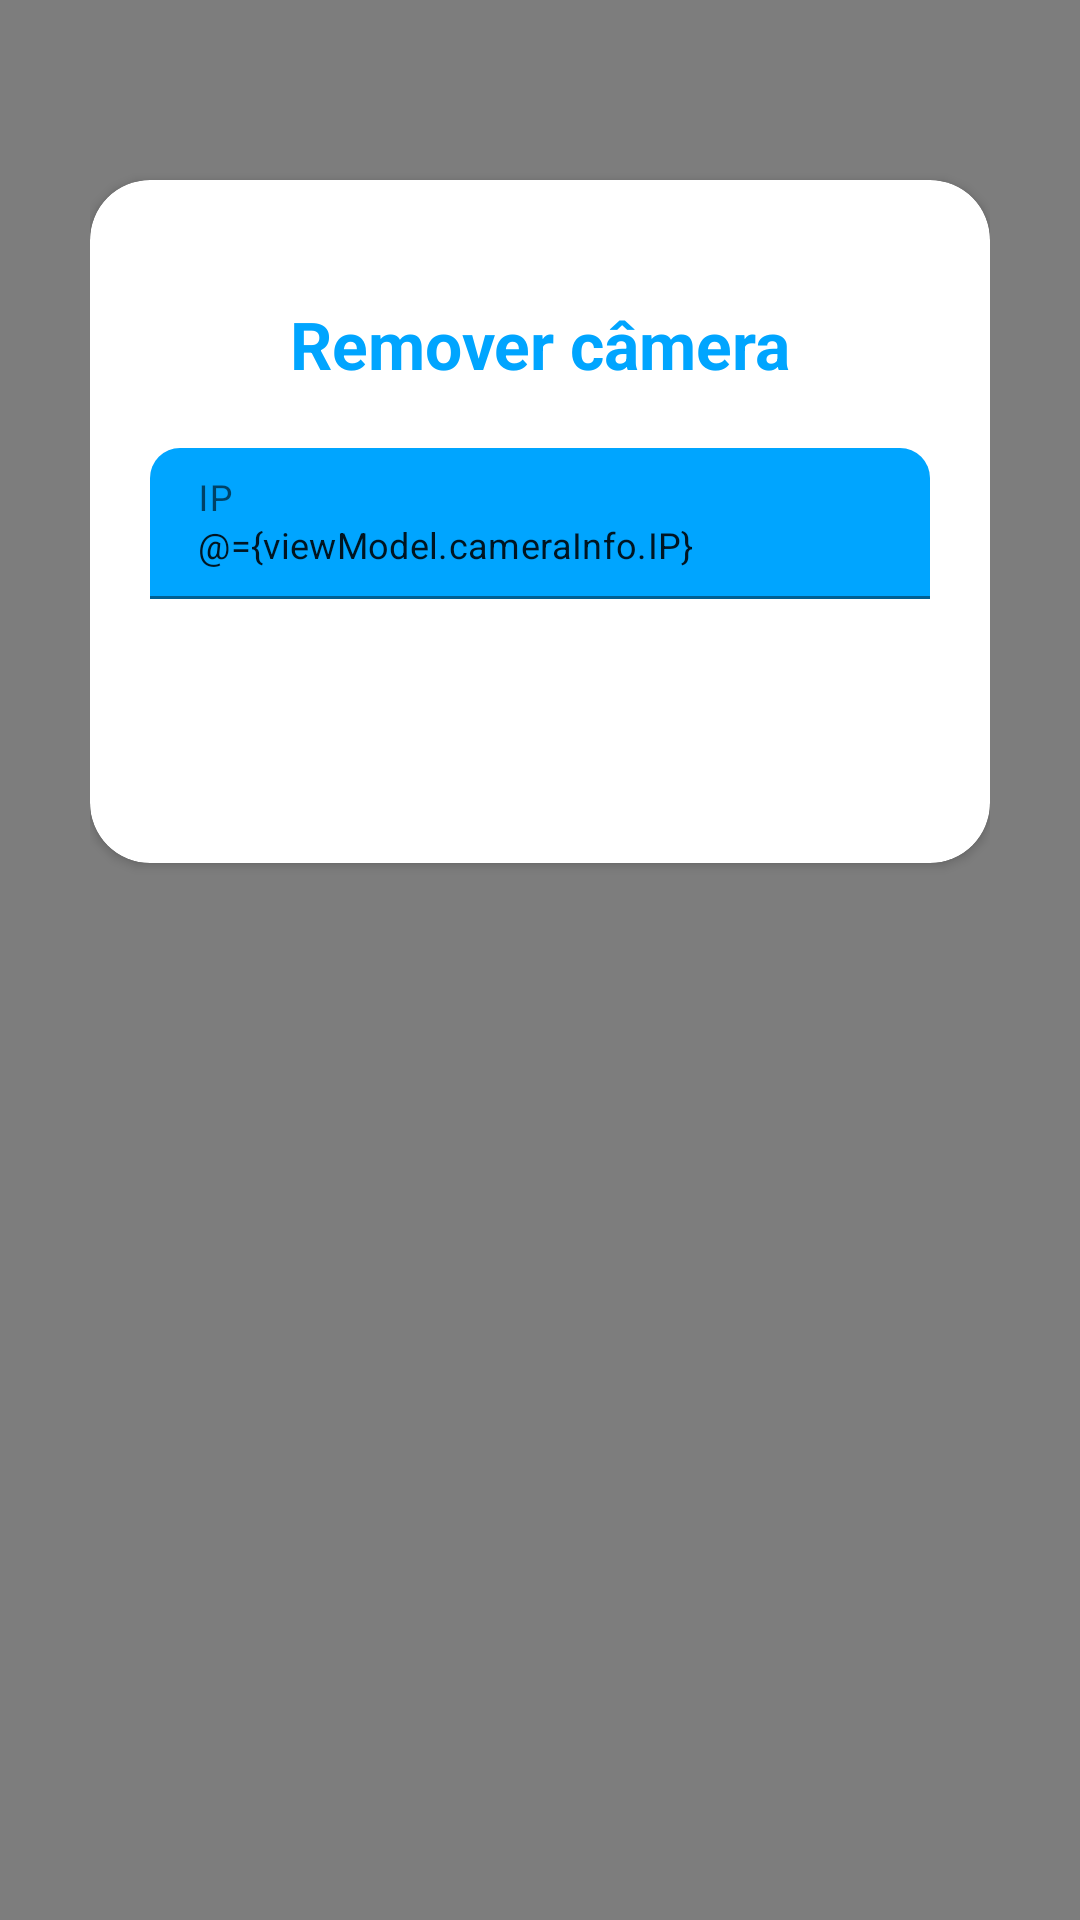

Produce the Android XML layout that renders to this screen, including the resource entries it uses.
<!-- AndroidManifest.xml: application theme Theme.WatchFlow -->
<!-- res/layout/fragment_delete_cam.xml -->
<?xml version="1.0" encoding="utf-8"?>
<layout xmlns:android="http://schemas.android.com/apk/res/android"
    xmlns:app="http://schemas.android.com/apk/res-auto"
    xmlns:tools="http://schemas.android.com/tools"
    tools:context=".operations.DeleteCamFragment">

    <data>

        <variable
            name="viewModel"
            type="com.example.watchflow.operations.OperationViewModel" />
    </data>

    <androidx.constraintlayout.widget.ConstraintLayout
        android:layout_width="match_parent"
        android:layout_height="match_parent"
        android:background="@color/colorSecondary">

        <RelativeLayout
            style="@style/loginParent"
            android:orientation="vertical"
            app:layout_constraintBottom_toBottomOf="parent"
            app:layout_constraintEnd_toEndOf="parent"
            app:layout_constraintHorizontal_bias="0.0"
            app:layout_constraintStart_toStartOf="parent"
            app:layout_constraintTop_toTopOf="parent"
            app:layout_constraintVertical_bias="0.0">

            <ScrollView style="@style/parent">

                <RelativeLayout style="@style/parent">

                    <LinearLayout
                        android:layout_width="match_parent"
                        android:layout_height="match_parent"
                        android:layout_alignParentTop="true"
                        android:weightSum="12">

                        <LinearLayout
                            style="@style/parent"
                            android:layout_weight="3"
                            android:background="@drawable/login_shape_bk"
                            android:orientation="vertical">

                            <ImageView
                                style="@style/parent"
                                android:background="@drawable/ic_login_bk"
                                android:contentDescription="login background" />

                        </LinearLayout>

                    </LinearLayout>

                    <LinearLayout
                        android:layout_width="match_parent"
                        android:layout_height="match_parent"
                        android:layout_alignParentTop="true"
                        android:layout_marginLeft="30dp"
                        android:layout_marginTop="40dp"
                        android:layout_marginRight="30dp"
                        android:orientation="vertical">

                        <androidx.cardview.widget.CardView
                            style="@style/loginCard"
                            android:layout_gravity="center"
                            android:layout_marginTop="@dimen/viewsMargin"
                            android:layout_marginBottom="@dimen/viewsMargin"
                            android:elevation="5dp"
                            app:cardCornerRadius="@dimen/loginCardRadius">


                            <LinearLayout
                                style="@style/linearParent"
                                android:layout_gravity="center"
                                android:padding="@dimen/viewsMargin">

                                <TextView
                                    style="@style/headerTextPrimary"
                                    android:layout_marginTop="@dimen/viewsMargin"
                                    android:text="@string/remove_cameras_txt" />

                                <com.google.android.material.textfield.TextInputLayout
                                    android:id="@+id/textInputIP"
                                    style="@style/textInputLayout"
                                    android:layout_marginTop="@dimen/viewsMargin">

                                    <EditText
                                        android:id="@+id/editTextIP"
                                        style="@style/modifiedEditText"
                                        android:hint="@string/ip_string"
                                        android:inputType="text"
                                        android:maxLines="1"
                                        android:text="@={viewModel.cameraInfo.IP}"/>
                                </com.google.android.material.textfield.TextInputLayout>

                                <Button
                                    android:id="@+id/button"
                                    style="@style/buttonStyle"
                                    android:layout_gravity="center_horizontal"
                                    android:layout_marginTop="@dimen/viewsMargin"
                                    android:text="@string/remove" />

                            </LinearLayout>
                        </androidx.cardview.widget.CardView>
                    </LinearLayout>
                </RelativeLayout>
            </ScrollView>
        </RelativeLayout>
    </androidx.constraintlayout.widget.ConstraintLayout>
</layout>
<!-- resources referenced by this layout -->
<resources>
  <color name="colorSecondary">#7D7D7D</color>
  <dimen name="loginCardRadius">20dp</dimen>
  <dimen name="viewsMargin">20dp</dimen>
  <string name="ip_string">IP</string>
  <string name="remove">Remover</string>
  <string name="remove_cameras_txt">Remover câmera</string>
  <style name="buttonStyle" parent="viewParent">
          <item name="android:background">@drawable/login_button_bk</item>
          <item name="android:textColor">@color/whiteTextColor</item>
          <item name="android:textStyle">bold</item>
      </style>
  <style name="headerTextPrimary" parent="headerText">
          <item name="android:textColor">@color/primaryTextColor</item>
      </style>
  <style name="linearParent" parent="parent">
          <item name="android:orientation">vertical</item>
      </style>
  <style name="loginCard" parent="parent" />
  <style name="loginParent" parent="parent">
          <item name="android:layout_height">match_parent</item>
          <item name="android:focusableInTouchMode">true</item>
      </style>
  <style name="modifiedEditText" parent="parent">
          <item name="android:textSize">@dimen/newsMoreTextSize</item>
          <item name="android:backgroundTint">@color/primaryTextColor</item>
      </style>
  <style name="parent">
          <item name="android:layout_width">match_parent</item>
          <item name="android:layout_height">wrap_content</item>
      </style>
  <style name="textInputLayout" parent="parent">
          <item name="boxCornerRadiusTopStart">@dimen/textInputLayoutRadius</item>
          <item name="boxCornerRadiusTopEnd">@dimen/textInputLayoutRadius</item>
      </style>
  <style name="Theme.WatchFlow" parent="Theme.MaterialComponents.DayNight.DarkActionBar">
          
          <item name="colorPrimary">@color/colorPrimary</item>
          <item name="colorPrimaryVariant">@color/colorAccent</item>
          <item name="colorOnPrimary">@android:color/white</item>
          
          <item name="colorSecondary">@color/colorSecondary</item>
          <item name="colorOnSecondary">@android:color/white</item>
          
          <item name="android:statusBarColor" tools:targetApi="l">?attr/colorPrimary</item>
          
      </style>
  <style name="viewParent">
          <item name="android:layout_width">wrap_content</item>
          <item name="android:layout_height">wrap_content</item>
      </style>
  <color name="whiteTextColor">#fff</color>
  <style name="headerText" parent="parent">
          <item name="android:textSize">@dimen/headerTextSize</item>
          <item name="android:textAlignment">center</item>
          <item name="android:textColor">@color/whiteTextColor</item>
          <item name="android:textStyle">bold</item>
      </style>
  <color name="primaryTextColor">#00a5ff</color>
  <dimen name="newsMoreTextSize">12sp</dimen>
  <dimen name="textInputLayoutRadius">10dp</dimen>
  <color name="colorPrimary">#1F5BF3</color>
  <color name="colorAccent">#00A5FF</color>
  <dimen name="headerTextSize">22sp</dimen>
</resources>
